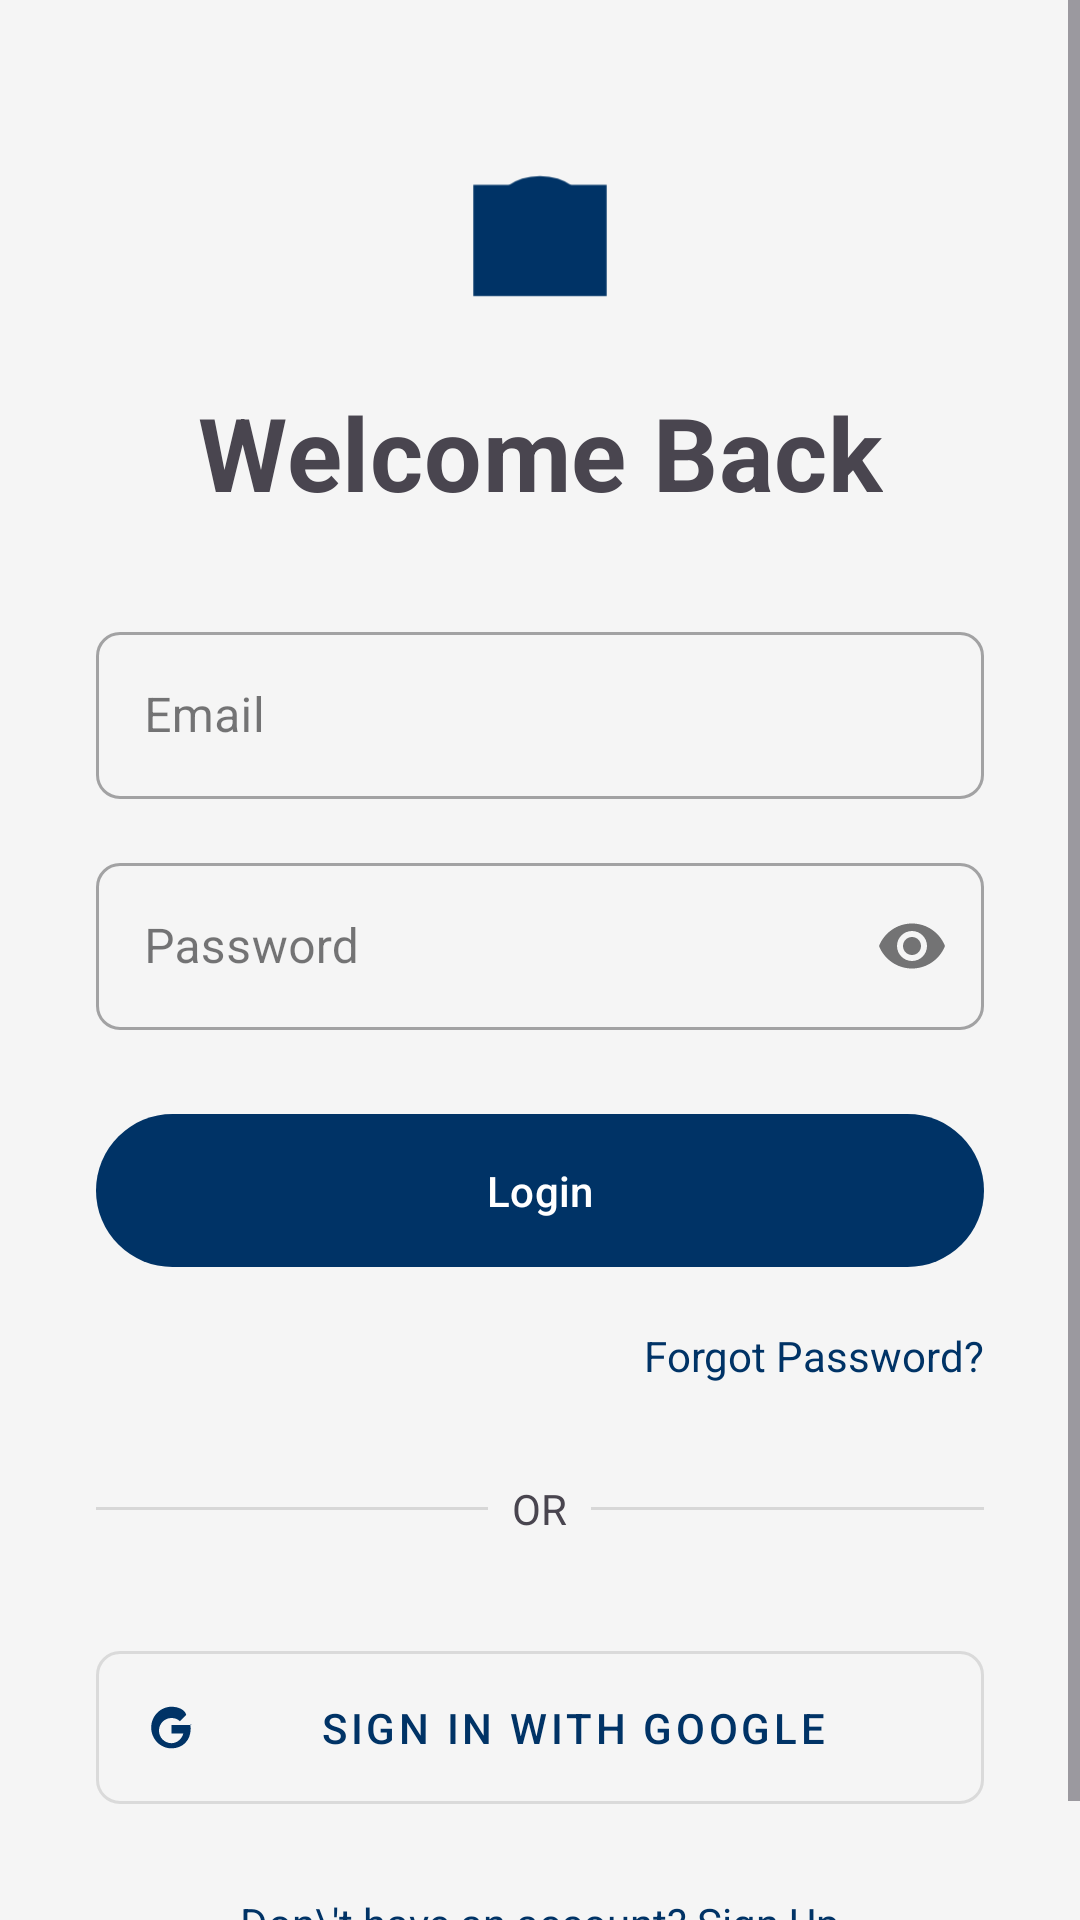

The Android layout XML behind this screen, and the referenced resources:
<!-- AndroidManifest.xml: application theme Theme.ShopEase2 -->
<!-- res/layout/fragment_login.xml -->
<?xml version="1.0" encoding="utf-8"?>
<ScrollView xmlns:android="http://schemas.android.com/apk/res/android"
    xmlns:app="http://schemas.android.com/apk/res-auto"
    xmlns:tools="http://schemas.android.com/tools"
    android:layout_width="match_parent"
    android:layout_height="match_parent"
    android:fillViewport="true"
    tools:context=".fragments.LoginFragment">

    <androidx.constraintlayout.widget.ConstraintLayout
        android:layout_width="match_parent"
        android:layout_height="wrap_content"
        android:padding="32dp">

        <ImageView
            android:id="@+id/login_icon"
            android:layout_width="80dp"
            android:layout_height="80dp"
            android:src="@drawable/ic_launcher_foreground"
            app:layout_constraintEnd_toEndOf="parent"
            app:layout_constraintStart_toStartOf="parent"
            app:layout_constraintTop_toTopOf="parent"
            app:tint="?attr/colorPrimary" />

        <TextView
            android:id="@+id/login_title"
            android:layout_width="wrap_content"
            android:layout_height="wrap_content"
            android:layout_marginTop="16dp"
            android:text="Welcome Back"
            android:textAppearance="?attr/textAppearanceHeadline4"
            android:textStyle="bold"
            app:layout_constraintEnd_toEndOf="parent"
            app:layout_constraintStart_toStartOf="parent"
            app:layout_constraintTop_toBottomOf="@+id/login_icon" />

        <com.google.android.material.textfield.TextInputLayout
            android:id="@+id/email_layout"
            style="@style/Widget.MaterialComponents.TextInputLayout.OutlinedBox"
            android:layout_width="0dp"
            android:layout_height="wrap_content"
            android:layout_marginTop="32dp"
            android:hint="Email"
            app:layout_constraintEnd_toEndOf="parent"
            app:layout_constraintStart_toStartOf="parent"
            app:layout_constraintTop_toBottomOf="@+id/login_title">

            <com.google.android.material.textfield.TextInputEditText
                android:id="@+id/email_edit_text"
                android:layout_width="match_parent"
                android:layout_height="wrap_content"
                android:inputType="textEmailAddress" />

        </com.google.android.material.textfield.TextInputLayout>

        <com.google.android.material.textfield.TextInputLayout
            android:id="@+id/password_layout"
            style="@style/Widget.MaterialComponents.TextInputLayout.OutlinedBox"
            android:layout_width="0dp"
            android:layout_height="wrap_content"
            android:layout_marginTop="16dp"
            android:hint="Password"
            app:endIconMode="password_toggle"
            app:layout_constraintEnd_toEndOf="parent"
            app:layout_constraintStart_toStartOf="parent"
            app:layout_constraintTop_toBottomOf="@+id/email_layout">

            <com.google.android.material.textfield.TextInputEditText
                android:id="@+id/password_edit_text"
                android:layout_width="match_parent"
                android:layout_height="wrap_content"
                android:inputType="textPassword" />

        </com.google.android.material.textfield.TextInputLayout>

        <com.google.android.material.button.MaterialButton
            android:id="@+id/login_button"
            android:layout_width="0dp"
            android:layout_height="wrap_content"
            android:layout_marginTop="24dp"
            android:padding="16dp"
            android:text="Login"
            app:layout_constraintEnd_toEndOf="parent"
            app:layout_constraintStart_toStartOf="parent"
            app:layout_constraintTop_toBottomOf="@+id/password_layout" />

        <TextView
            android:id="@+id/forgot_password_button"
            android:layout_width="wrap_content"
            android:layout_height="wrap_content"
            android:layout_marginTop="16dp"
            android:text="Forgot Password?"
            android:textColor="?attr/colorPrimary"
            app:layout_constraintEnd_toEndOf="parent"
            app:layout_constraintTop_toBottomOf="@+id/login_button" />

        <LinearLayout
            android:id="@+id/or_divider"
            android:layout_width="0dp"
            android:layout_height="wrap_content"
            android:layout_marginTop="32dp"
            android:gravity="center_vertical"
            android:orientation="horizontal"
            app:layout_constraintEnd_toEndOf="parent"
            app:layout_constraintStart_toStartOf="parent"
            app:layout_constraintTop_toBottomOf="@+id/forgot_password_button">

            <View
                android:layout_width="0dp"
                android:layout_height="1dp"
                android:layout_weight="1"
                android:background="?attr/dividerHorizontal" />

            <TextView
                android:layout_width="wrap_content"
                android:layout_height="wrap_content"
                android:layout_marginStart="8dp"
                android:layout_marginEnd="8dp"
                android:text="OR" />

            <View
                android:layout_width="0dp"
                android:layout_height="1dp"
                android:layout_weight="1"
                android:background="?attr/dividerHorizontal" />
        </LinearLayout>

        <com.google.android.material.button.MaterialButton
            android:id="@+id/google_sign_in_button"
            style="@style/Widget.MaterialComponents.Button.OutlinedButton"
            android:layout_width="0dp"
            android:layout_height="wrap_content"
            android:layout_marginTop="32dp"
            android:padding="16dp"
            android:text="@string/sign_in_with_google"
            app:icon="@drawable/ic_google"
            app:layout_constraintEnd_toEndOf="parent"
            app:layout_constraintStart_toStartOf="parent"
            app:layout_constraintTop_toBottomOf="@+id/or_divider" />

        <TextView
            android:id="@+id/register_button"
            android:layout_width="wrap_content"
            android:layout_height="wrap_content"
            android:layout_marginTop="24dp"
            android:text="Don\'t have an account? Sign Up"
            android:textColor="?attr/colorPrimary"
            app:layout_constraintEnd_toEndOf="parent"
            app:layout_constraintStart_toStartOf="parent"
            app:layout_constraintTop_toBottomOf="@+id/google_sign_in_button" />

    </androidx.constraintlayout.widget.ConstraintLayout>

</ScrollView>
<!-- resources referenced by this layout -->
<resources>
  <!-- drawable ic_google (drawable) -->
  <?xml version="1.0" encoding="utf-8"?>
  <vector xmlns:android="http://schemas.android.com/apk/res/android"
      android:width="24dp"
      android:height="24dp"
      android:viewportWidth="24"
      android:viewportHeight="24">
      <path
          android:fillColor="#4285F4"
          android:pathData="M21.35,11.1h-9.1v3.8h5.2c-0.6,2.5 -2.9,4.3 -5.2,4.3c-3.1,0 -5.6,-2.5 -5.6,-5.6s2.5,-5.6 5.6,-5.6c1.4,0 2.7,0.5 3.7,1.4l2.8,-2.8C18.3,4.4 15.4,3 12.25,3C7.2,3 3.2,7.2 3.2,12.25s4,9.25 9.05,9.25c4.8,0 8.5,-3.4 8.5,-8.8c0,-0.6 -0.1,-1.2 -0.2,-1.8z" />
  </vector>
  <!-- drawable ic_launcher_foreground (drawable) -->
  <?xml version="1.0" encoding="utf-8"?>
  <vector xmlns:android="http://schemas.android.com/apk/res/android"
      android:width="108dp"
      android:height="108dp"
      android:viewportWidth="108"
      android:viewportHeight="108">
  
      
      <path
          android:fillColor="#FFFFFF"
          android:pathData="M24,40 L24,90 L84,90 L84,40 Z" />
  
      
      <path
          android:strokeColor="#FF9900"
          android:strokeWidth="8"
          android:strokeLineCap="round"
          android:pathData="M36,55 C36,35 72,35 72,55" />
  
  </vector>
  <string name="sign_in_with_google">Sign in with Google</string>
  <style name="Theme.ShopEase2" parent="Base.Theme.ShopEase2" />
  <style name="Base.Theme.ShopEase2" parent="Theme.Material3.DayNight.NoActionBar">
          
          <item name="colorPrimary">@color/colorPrimary</item>
          <item name="colorOnPrimary">@color/colorOnPrimary</item>
          <item name="colorPrimaryContainer">@color/colorPrimary</item>
          <item name="colorOnPrimaryContainer">@color/colorOnPrimary</item>
  
          
          <item name="colorSecondary">@color/colorSecondary</item>
          <item name="colorOnSecondary">@color/colorOnSecondary</item>
          <item name="colorSecondaryContainer">@color/colorSecondary</item>
          <item name="colorOnSecondaryContainer">@color/colorOnSecondary</item>
  
          
          <item name="android:colorBackground">@color/colorBackground</item>
          <item name="colorOnBackground">@color/colorOnBackground</item>
          <item name="colorSurface">@color/colorSurface</item>
          <item name="colorOnSurface">@color/colorOnSurface</item>
  
          
          <item name="colorError">@color/colorError</item>
          <item name="colorOnError">@color/colorOnError</item>
  
          
          <item name="shapeAppearanceSmallComponent">@style/ShapeAppearance.ShopEase.SmallComponent</item>
          <item name="shapeAppearanceMediumComponent">@style/ShapeAppearance.ShopEase.MediumComponent</item>
          <item name="shapeAppearanceLargeComponent">@style/ShapeAppearance.ShopEase.LargeComponent</item>
      </style>
  <color name="colorPrimary">#003366</color>
  <color name="colorOnPrimary">#FFFFFF</color>
  <color name="colorSecondary">#FF6600</color>
  <color name="colorOnSecondary">#FFFFFF</color>
  <color name="colorBackground">#F5F5F5</color>
  <color name="colorOnBackground">#1C1C1E</color>
  <color name="colorSurface">#FFFFFF</color>
  <color name="colorOnSurface">#1C1C1E</color>
  <color name="colorError">#B00020</color>
  <color name="colorOnError">#FFFFFF</color>
  <style name="ShapeAppearance.ShopEase.SmallComponent" parent="ShapeAppearance.Material3.SmallComponent">
          <item name="cornerFamily">rounded</item>
          <item name="cornerSize">8dp</item>
      </style>
  <style name="ShapeAppearance.ShopEase.MediumComponent" parent="ShapeAppearance.Material3.MediumComponent">
          <item name="cornerFamily">rounded</item>
          <item name="cornerSize">16dp</item>
      </style>
  <style name="ShapeAppearance.ShopEase.LargeComponent" parent="ShapeAppearance.Material3.LargeComponent">
          <item name="cornerFamily">rounded</item>
          <item name="cornerSize">24dp</item>
      </style>
</resources>
